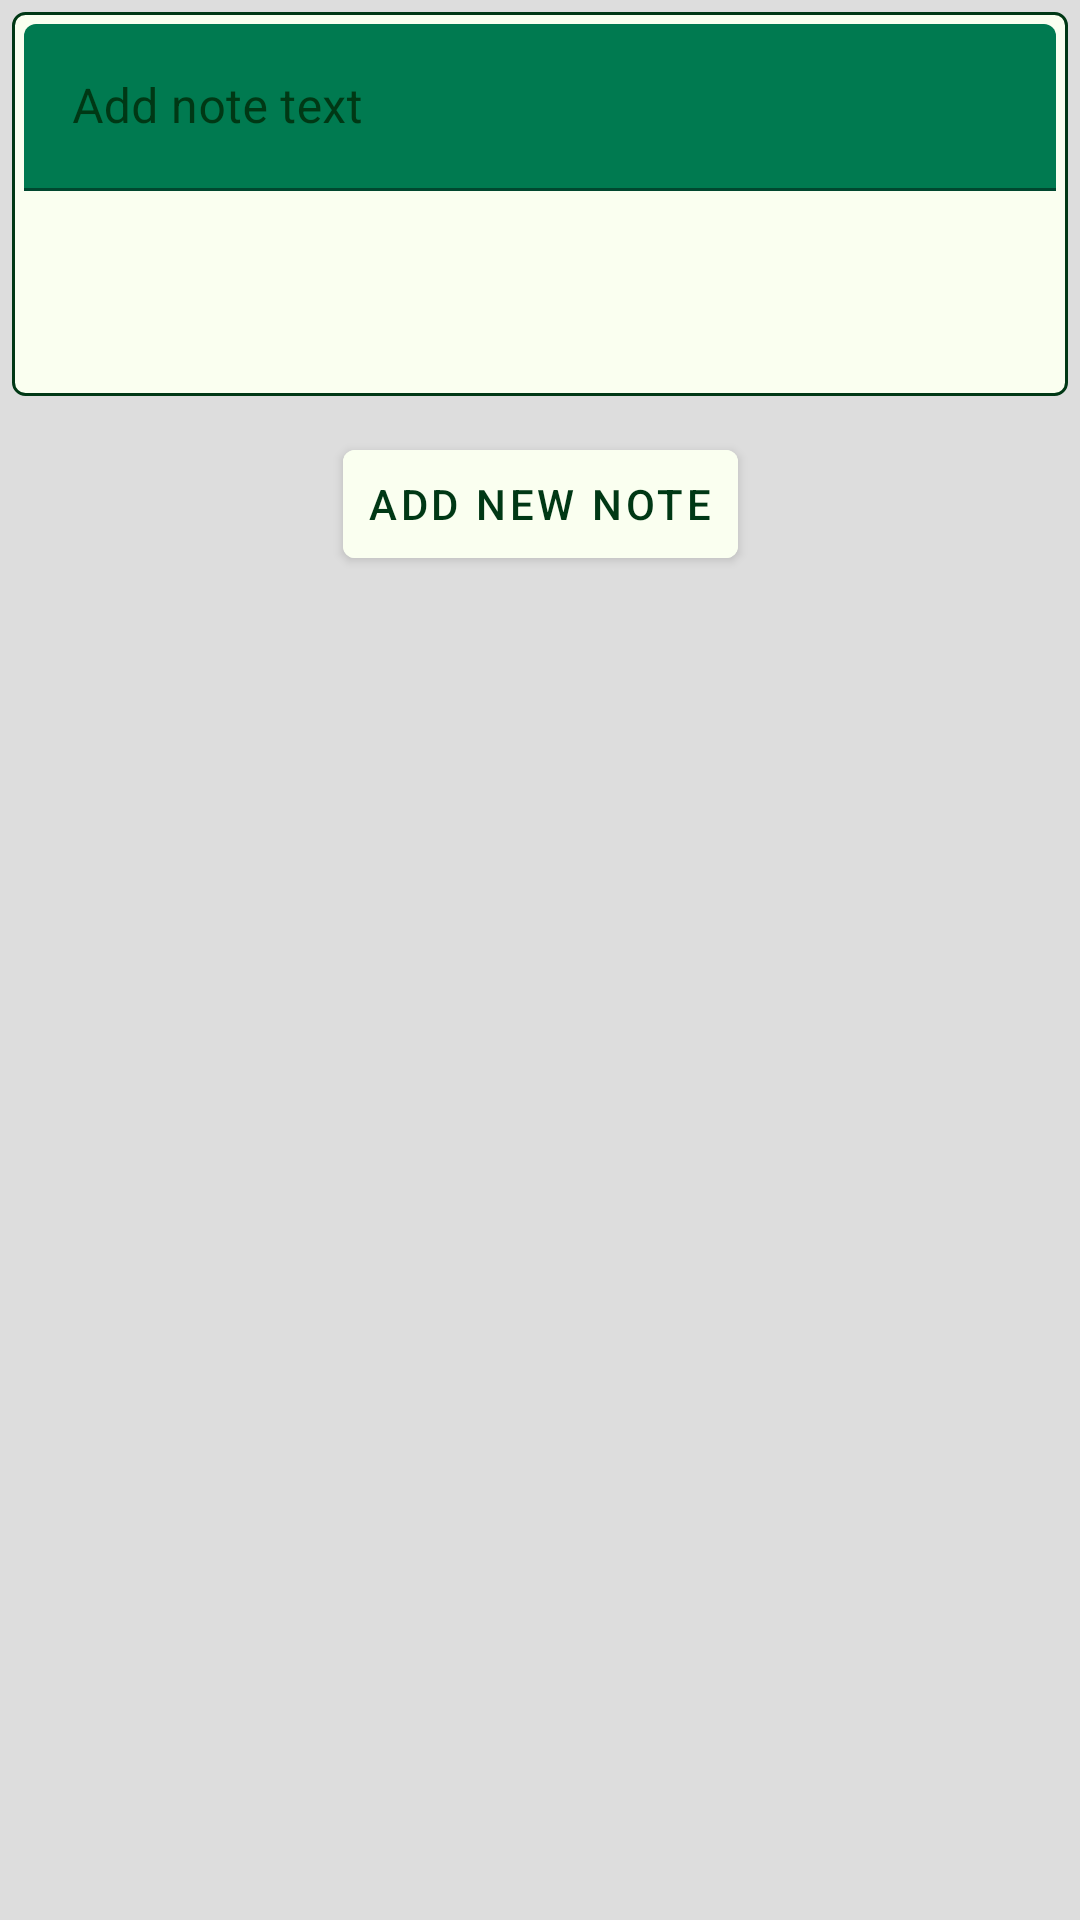

Write the Android layout XML for this screen, with the resource values it uses.
<!-- AndroidManifest.xml: application theme AppTheme -->
<!-- res/layout/activity_main.xml -->
<?xml version="1.0" encoding="utf-8"?>
<layout xmlns:android="http://schemas.android.com/apk/res/android"
    xmlns:app="http://schemas.android.com/apk/res-auto"
    xmlns:tools="http://schemas.android.com/tools">
    <data>
        <variable
            name="notesViewModel"
            type="com.example.simplenotesapp.viewmodel.NotesViewModel"/>
    </data>
    <androidx.constraintlayout.widget.ConstraintLayout
        android:id="@+id/main_layout"
        android:layout_width="match_parent"
        android:layout_height="match_parent"
        android:background="@color/grey_bkg"
        tools:context=".ui.MainActivity"
        android:descendantFocusability="beforeDescendants"
        android:focusableInTouchMode="true"
        tools:showIn="@layout/activity_main">

        <com.google.android.material.textfield.TextInputLayout
            android:id="@+id/add_note_wrap"
            android:layout_width="0dp"
            android:layout_height="128dp"
            android:layout_marginStart="4dp"
            android:layout_marginTop="4dp"
            android:layout_marginEnd="4dp"
            android:background="@drawable/green_borders"
            android:colorAccent = "@color/colorPrimary"
            android:colorControlActivated="@color/colorPrimary"
            android:colorControlNormal="@color/colorPrimary"
            android:padding="4dp"
            android:textColorHint="@color/colorPrimaryDark"
            app:hintTextAppearance="@style/AddNoteTextInputLayoutAppearance"
            app:layout_constraintEnd_toEndOf="parent"
            app:layout_constraintStart_toStartOf="parent"
            app:layout_constraintTop_toTopOf="parent">

            <com.google.android.material.textfield.TextInputEditText
                android:id="@+id/add_note"
                android:layout_width="match_parent"
                android:layout_height="wrap_content"
                android:backgroundTint="@color/colorPrimary"
                android:hint="@string/add_text"
                android:imeOptions="actionDone"
                android:textColor="@color/colorPrimaryDark"/>
        </com.google.android.material.textfield.TextInputLayout>

        <com.google.android.material.button.MaterialButton
            android:id="@+id/add_button"
            android:layout_width="wrap_content"
            android:layout_height="wrap_content"
            android:layout_marginStart="4dp"
            android:layout_marginTop="12dp"
            android:layout_marginEnd="4dp"
            android:backgroundTint="@color/light_green_background"
            android:paddingLeft="8dp"
            android:paddingTop="4dp"
            android:paddingRight="8dp"
            android:text="@string/add_button"
            android:paddingBottom="4dp"
            android:textColor="@color/colorPrimaryDark"
            app:strokeColor="@color/colorPrimaryDark"
            app:layout_constraintEnd_toEndOf="parent"
            app:layout_constraintStart_toStartOf="parent"
            app:layout_constraintTop_toBottomOf="@+id/add_note_wrap" />

        <androidx.recyclerview.widget.RecyclerView
            android:id="@+id/notes"
            android:layout_width="0dp"
            android:layout_height="0dp"
            android:layout_marginStart="4dp"
            android:layout_marginTop="12dp"
            android:layout_marginEnd="4dp"
            android:background="#ddd"
            app:layoutManager="androidx.recyclerview.widget.LinearLayoutManager"
            app:layout_constraintBottom_toBottomOf="parent"
            app:layout_constraintEnd_toEndOf="parent"
            app:layout_constraintStart_toStartOf="parent"
            app:layout_constraintTop_toBottomOf="@+id/add_button" />
    </androidx.constraintlayout.widget.ConstraintLayout>
</layout>
<!-- resources referenced by this layout -->
<resources>
  <color name="colorPrimary">#007A50</color>
  <color name="colorPrimaryDark">#003815</color>
  <color name="grey_bkg">#ddd</color>
  <color name="light_green_background">#fafff0</color>
  <!-- drawable green_borders (drawable) -->
  <?xml version="1.0" encoding="utf-8"?>
  <shape xmlns:android="http://schemas.android.com/apk/res/android"
      android:shape="rectangle">
      <corners android:radius="4sp" />
      <solid android:color="@color/light_green_background" />
      <stroke
          android:width="1dp"
          android:color="@color/colorPrimaryDark" />
  </shape>
  <string name="add_button">Add new note</string>
  <string name="add_text">Add note text</string>
  <style name="AddNoteTextInputLayoutAppearance" parent="@android:style/TextAppearance">
          <item name="android:textColor">@color/colorPrimaryDark</item>
      </style>
  <style name="AppTheme" parent="Theme.MaterialComponents.Light.DarkActionBar">
          
          <item name="colorPrimary">@color/colorPrimary</item>
          <item name="colorPrimaryDark">@color/colorPrimaryDark</item>
          <item name="colorAccent">@color/colorAccent</item>
          <item name="colorControlNormal">#c5c5c5</item>
          <item name="colorControlActivated">#002783</item>
          <item name="colorControlHighlight">#0041D1</item>
      </style>
  <color name="colorAccent">#CF0C36</color>
</resources>
